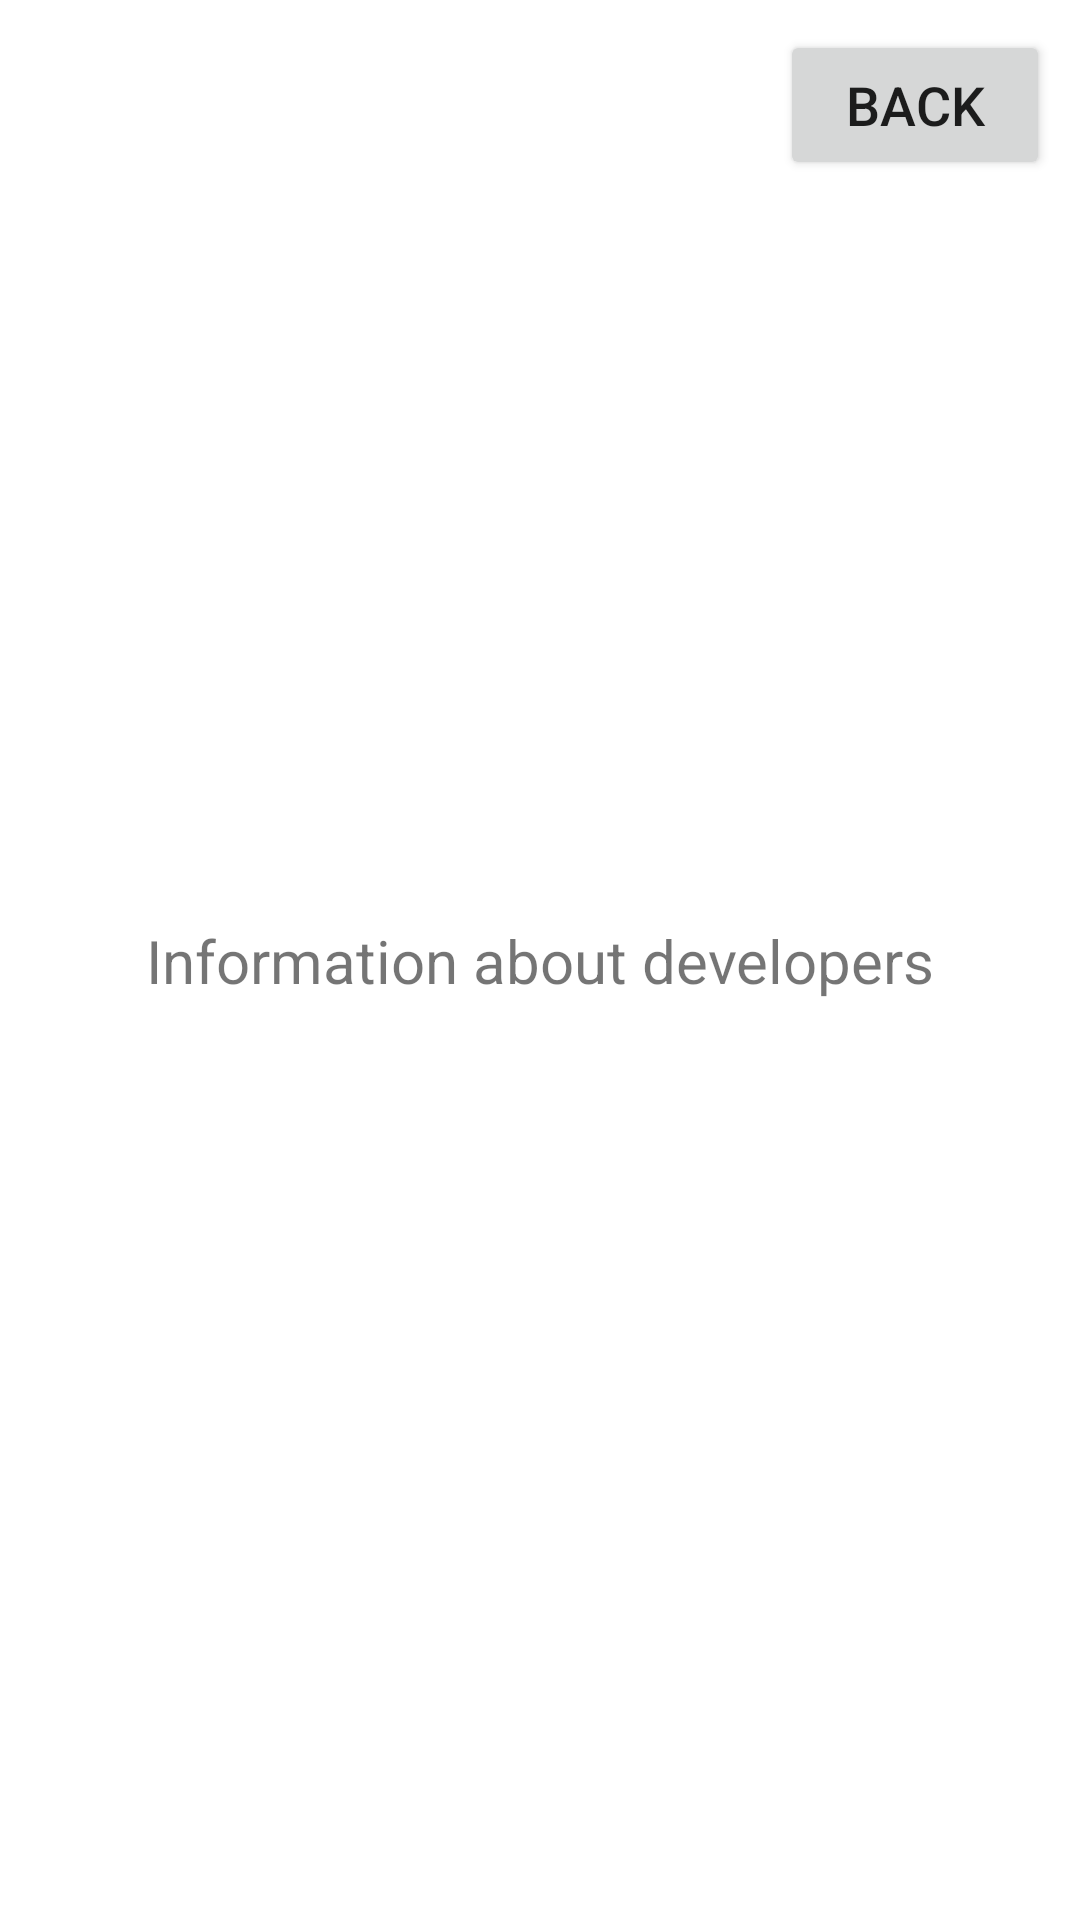

Write the Android layout XML for this screen, with the resource values it uses.
<!-- AndroidManifest.xml: application theme Theme.YourSystem -->
<!-- res/layout/info.xml -->
<?xml version="1.0" encoding="utf-8"?>
<androidx.constraintlayout.widget.ConstraintLayout xmlns:android="http://schemas.android.com/apk/res/android"
    xmlns:app="http://schemas.android.com/apk/res-auto"
    xmlns:tools="http://schemas.android.com/tools"
    android:layout_width="match_parent"
    android:layout_height="match_parent"
    tools:context=".Info">

    <Button
        android:id="@+id/btnBack"
        android:layout_width="90sp"
        android:layout_height="50sp"
        android:text="@string/back"
        android:textSize="18sp"
        android:layout_marginTop="10sp"
        android:layout_marginEnd="10sp"
        app:layout_constraintEnd_toEndOf="parent"
        app:layout_constraintTop_toTopOf="parent" />

    <TextView
        android:id="@+id/textView"
        android:layout_width="wrap_content"
        android:layout_height="wrap_content"
        android:text="@string/information"
        android:textSize="20sp"
        app:layout_constraintBottom_toBottomOf="parent"
        app:layout_constraintEnd_toEndOf="parent"
        app:layout_constraintStart_toStartOf="parent"
        app:layout_constraintTop_toTopOf="parent" />


</androidx.constraintlayout.widget.ConstraintLayout>
<!-- resources referenced by this layout -->
<resources>
  <string name="back">Back</string>
  <string name="information">Information about developers</string>
  <style name="Theme.YourSystem" parent="Theme.MaterialComponents.DayNight.NoActionBar">
          
          <item name="colorPrimary">@color/purple_500</item>
          <item name="colorPrimaryVariant">@color/purple_700</item>
          <item name="colorOnPrimary">@color/white</item>
          
          <item name="colorSecondary">@color/teal_200</item>
          <item name="colorSecondaryVariant">@color/teal_700</item>
          <item name="colorOnSecondary">@color/black</item>
          
          <item name="android:statusBarColor" tools:targetApi="l">?attr/colorPrimaryVariant</item>
          
      </style>
  <color name="purple_500">#858388</color>
  <color name="purple_700">#FF3700B3</color>
  <color name="white">#FFFFFFFF</color>
  <color name="teal_200">#FF03DAC5</color>
  <color name="teal_700">#FF018786</color>
  <color name="black">#FF000000</color>
</resources>
